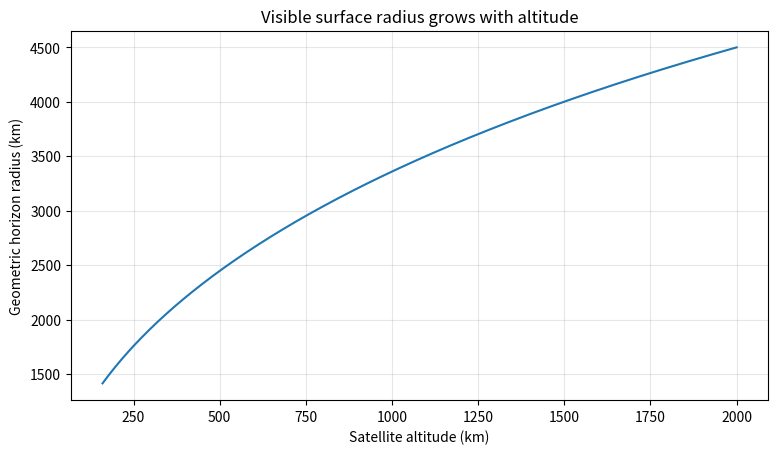
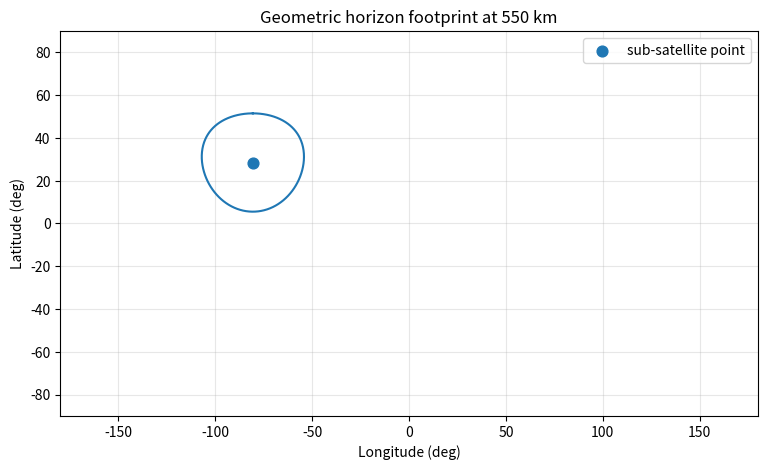
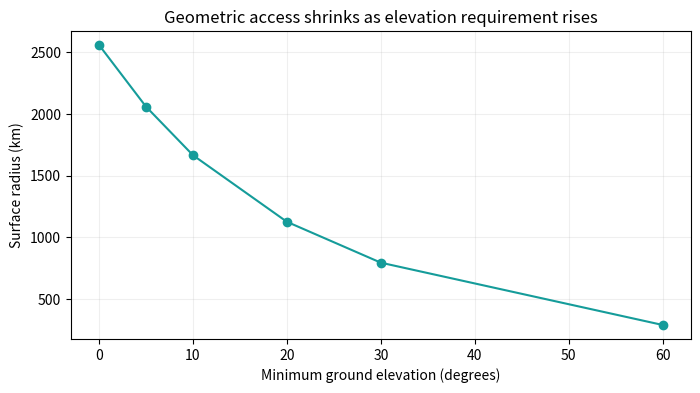

Write Python code to recreate these figures, in order.
import numpy as np
import matplotlib.pyplot as plt
R_E = 6378.137  # km

def horizon_central_angle(altitude_km):
    return np.arccos(R_E / (R_E + altitude_km))

def horizon_radius_km(altitude_km):
    return R_E * horizon_central_angle(altitude_km)

for h in [200, 400, 550, 1200, 20200, 35786]:
    ang = np.rad2deg(horizon_central_angle(h))
    print(f"{h:6.0f} km  horizon central angle={ang:6.2f}°  surface radius={horizon_radius_km(h):8.0f} km")


alts = np.linspace(160, 2000, 300)
radii = horizon_radius_km(alts)
fig, ax = plt.subplots(figsize=(9,4.8))
ax.plot(alts, radii)
ax.set(xlabel="Satellite altitude (km)", ylabel="Geometric horizon radius (km)", title="Visible surface radius grows with altitude")
ax.grid(True, alpha=.3); plt.show()


def footprint_ring(lat0_deg, lon0_deg, radius_km, points=361):
    lat0, lon0 = np.deg2rad([lat0_deg, lon0_deg])
    delta = radius_km / R_E
    bearing = np.linspace(0, 2*np.pi, points)
    lat = np.arcsin(np.sin(lat0)*np.cos(delta) + np.cos(lat0)*np.sin(delta)*np.cos(bearing))
    lon = lon0 + np.arctan2(np.sin(bearing)*np.sin(delta)*np.cos(lat0), np.cos(delta)-np.sin(lat0)*np.sin(lat))
    lon = (lon + np.pi) % (2*np.pi) - np.pi
    return np.rad2deg(lat), np.rad2deg(lon)

sub_lat, sub_lon = 28.5, -80.6
altitude_km = 550
ring_lat, ring_lon = footprint_ring(sub_lat, sub_lon, horizon_radius_km(altitude_km))
fig, ax = plt.subplots(figsize=(9,5))
ax.plot(ring_lon, ring_lat)
ax.scatter([sub_lon],[sub_lat],s=60,label="sub-satellite point")
ax.set(xlim=(-180,180), ylim=(-90,90), xlabel="Longitude (deg)", ylabel="Latitude (deg)", title=f"Geometric horizon footprint at {altitude_km:.0f} km")
ax.grid(True, alpha=.3); ax.legend(); plt.show()


elevations=np.array([0,5,10,20,30,60])
e=np.deg2rad(elevations)
angles=np.arccos(R_E/(R_E+altitude_km)*np.cos(e))-e
fig,ax=plt.subplots(figsize=(8,4));ax.plot(elevations,R_E*angles,'o-',color='#159c9a');ax.set(xlabel='Minimum ground elevation (degrees)',ylabel='Surface radius (km)',title='Geometric access shrinks as elevation requirement rises');ax.grid(alpha=.2);plt.show()
assert np.all(np.diff(angles)<0)
print('Lab: compare 10° and 30° at 550 km and 1,200 km.')
